Run: headless pygame with SDL's dummy video driver; simulated clock (each Clock.tick advances the game by its frame time, no real sleeping); random seed 0; keys injected as events and as key.get_pressed() state; no mouse input.
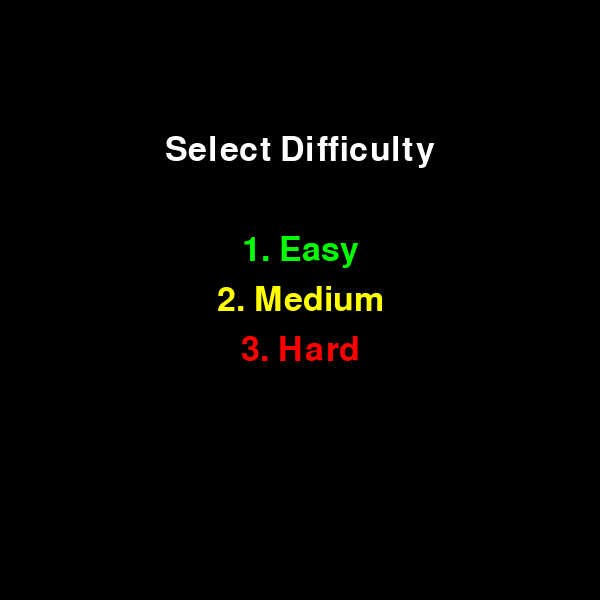
Frame 1 of 4 · flips 1–60 · no input
Frame 2 of 4 · flips 61–180 · tapped SPACE, RETURN · held RIGHT (→), D · screen unchanged from frame 1, image omitted
Frame 3 of 4 · flips 181–300 · held DOWN (↓), S · screen unchanged from frame 2, image omitted
Frame 4 of 4 · flips 301–420 · held LEFT (←), A, UP (↑), W · screen unchanged from frame 3, image omitted

The pygame program that drew these frames:

import pygame
import heapq
import math
import random
import time

# Constants
WIDTH, HEIGHT = 600, 600
GRID_SIZE = 50
CELL_SIZE = WIDTH // GRID_SIZE
FPS = 10
WHITE = (255, 255, 255)
BLACK = (0, 0, 0)
BLUE = (0, 0, 255)
RED = (255, 0, 0)
GRAY = (200, 200, 200)
GREEN = (0, 255, 0)
YELLOW = (255, 255, 0)

# Initialize Pygame
pygame.init()
screen = pygame.display.set_mode((WIDTH, HEIGHT))
pygame.display.set_caption("2D Grid Game")
clock = pygame.time.Clock()

# Draw Text Helper Function
def draw_text(surface, text, font, color, x, y):
    textobj = font.render(text, True, color)
    textrect = textobj.get_rect(center=(x, y))
    surface.blit(textobj, textrect)

# Difficulty Selection Menu
def difficulty_menu():
    font = pygame.font.Font(None, 50)
    running = True
    while running:
        screen.fill(BLACK)

        # Draw menu options
        draw_text(screen, "Select Difficulty", font, WHITE, WIDTH // 2, HEIGHT // 4)
        draw_text(screen, "1. Easy", font, GREEN, WIDTH // 2, HEIGHT // 2 - 50)
        draw_text(screen, "2. Medium", font, YELLOW, WIDTH // 2, HEIGHT // 2)
        draw_text(screen, "3. Hard", font, RED, WIDTH // 2, HEIGHT // 2 + 50)

        pygame.display.flip()

        for event in pygame.event.get():
            if event.type == pygame.QUIT:
                pygame.quit()
                exit()

            if event.type == pygame.KEYDOWN:
                if event.key == pygame.K_1:  # Easy
                    return 13, 50  # enemy_cooldown, maze_change_interval
                elif event.key == pygame.K_2:  # Medium
                    return 9, 35
                elif event.key == pygame.K_3:  # Hard
                    return 5, 20

# Initialize difficulty
enemy_cooldown, maze_change_interval = difficulty_menu()
last_maze_change_time = time.time()  # Record the last time the maze was updated

# Grid Representation
grid = [[0 for _ in range(GRID_SIZE)] for _ in range(GRID_SIZE)]

# Maze Generation
def generate_maze(grid_size):
    maze = [[1 for _ in range(grid_size)] for _ in range(grid_size)]

    def carve(x, y):
        directions = [(0, 2), (0, -2), (2, 0), (-2, 0)]
        random.shuffle(directions)
        for dx, dy in directions:
            nx, ny = x + dx, y + dy
            if 0 < nx < grid_size and 0 < ny < grid_size and maze[ny][nx] == 1:
                maze[y + dy // 2][x + dx // 2] = 0
                maze[ny][nx] = 0
                carve(nx, ny)

    maze[1][1] = 0
    carve(1, 1)

    # Add extra paths for multiple solutions
    extra_paths = random.randint(grid_size // 5, grid_size // 3)
    for _ in range(extra_paths):
        x = random.randint(1, grid_size - 2)
        y = random.randint(1, grid_size - 2)
        if maze[y][x] == 1:
            maze[y][x] = 0

    return maze

# Generate initial maze
maze = generate_maze(GRID_SIZE)

# Convert maze to obstacle coordinates
obstacles = [(x, y) for y in range(GRID_SIZE) for x in range(GRID_SIZE) if maze[y][x] == 1]
for obs in obstacles:
    grid[obs[1]][obs[0]] = 1

# Start, Goal, Player, and Enemy
start = (1, 1)
goal = (49, 49)
player = list(start)
enemy = [1, 48]

# Enemy Counter
enemy_counter = 0

# A* Pathfinding
def heuristic(a, b):
    return abs(a[0] - b[0]) + abs(a[1] - b[1])

def a_star_search(start, goal, grid):
    open_set = []
    heapq.heappush(open_set, (0, start))
    came_from = {}
    g_score = {start: 0}
    f_score = {start: heuristic(start, goal)}

    while open_set:
        _, current = heapq.heappop(open_set)

        if current == goal:
            path = []
            while current in came_from:
                path.append(current)
                current = came_from[current]
            return path[::-1]

        for dx, dy in [(-1, 0), (1, 0), (0, -1), (0, 1)]:
            neighbor = (current[0] + dx, current[1] + dy)
            if 0 <= neighbor[0] < GRID_SIZE and 0 <= neighbor[1] < GRID_SIZE:
                if grid[neighbor[1]][neighbor[0]] == 1:
                    continue
                tentative_g_score = g_score[current] + 1
                if neighbor not in g_score or tentative_g_score < g_score[neighbor]:
                    came_from[neighbor] = current
                    g_score[neighbor] = tentative_g_score
                    f_score[neighbor] = tentative_g_score + heuristic(neighbor, goal)
                    heapq.heappush(open_set, (f_score[neighbor], neighbor))
    return []

# Draw Game
def draw_grid():
    for x in range(0, WIDTH, CELL_SIZE):
        pygame.draw.line(screen, GRAY, (x, 0), (x, HEIGHT))
    for y in range(0, HEIGHT, CELL_SIZE):
        pygame.draw.line(screen, GRAY, (0, y), (WIDTH, y))

def draw_game():
    screen.fill(WHITE)
    draw_grid()
    for obs in obstacles:
        pygame.draw.rect(screen, BLACK, (obs[0] * CELL_SIZE, obs[1] * CELL_SIZE, CELL_SIZE, CELL_SIZE))
    pygame.draw.rect(screen, BLUE, (player[0] * CELL_SIZE, player[1] * CELL_SIZE, CELL_SIZE, CELL_SIZE))
    pygame.draw.rect(screen, RED, (enemy[0] * CELL_SIZE, enemy[1] * CELL_SIZE, CELL_SIZE, CELL_SIZE))
    pygame.draw.rect(screen, GREEN, (goal[0] * CELL_SIZE, goal[1] * CELL_SIZE, CELL_SIZE, CELL_SIZE))

# Main Game Loop
running = True
while running:
    for event in pygame.event.get():
        if event.type == pygame.QUIT:
            running = False

    keys = pygame.key.get_pressed()
    if keys[pygame.K_UP] and player[1] > 0 and grid[player[1] - 1][player[0]] == 0:
        player[1] -= 1
    if keys[pygame.K_DOWN] and player[1] < GRID_SIZE - 1 and grid[player[1] + 1][player[0]] == 0:
        player[1] += 1
    if keys[pygame.K_LEFT] and player[0] > 0 and grid[player[1]][player[0] - 1] == 0:
        player[0] -= 1
    if keys[pygame.K_RIGHT] and player[0] < GRID_SIZE - 1 and grid[player[1]][player[0] + 1] == 0:
        player[0] += 1

    # Enemy movement with cooldown
    enemy_counter += 1
    if enemy_counter >= enemy_cooldown:
        path = a_star_search(tuple(enemy), tuple(player), grid)
        if path:
            enemy = list(path[0])
        enemy_counter = 0

    # Regenerate maze
    current_time = time.time()
    if current_time - last_maze_change_time >= maze_change_interval:
        maze = generate_maze(GRID_SIZE)
        obstacles.clear()
        obstacles.extend([(x, y) for y in range(GRID_SIZE) for x in range(GRID_SIZE) if maze[y][x] == 1])
        for y in range(GRID_SIZE):
            for x in range(GRID_SIZE):
                grid[y][x] = maze[y][x]
        grid[player[1]][player[0]] = 0
        grid[enemy[1]][enemy[0]] = 0
        last_maze_change_time = current_time

    if player == list(goal):
        print("You Win!")
        running = False
    if player == enemy:
        print("You Lose!")
        running = False

    draw_game()
    pygame.display.flip()
    clock.tick(FPS)
